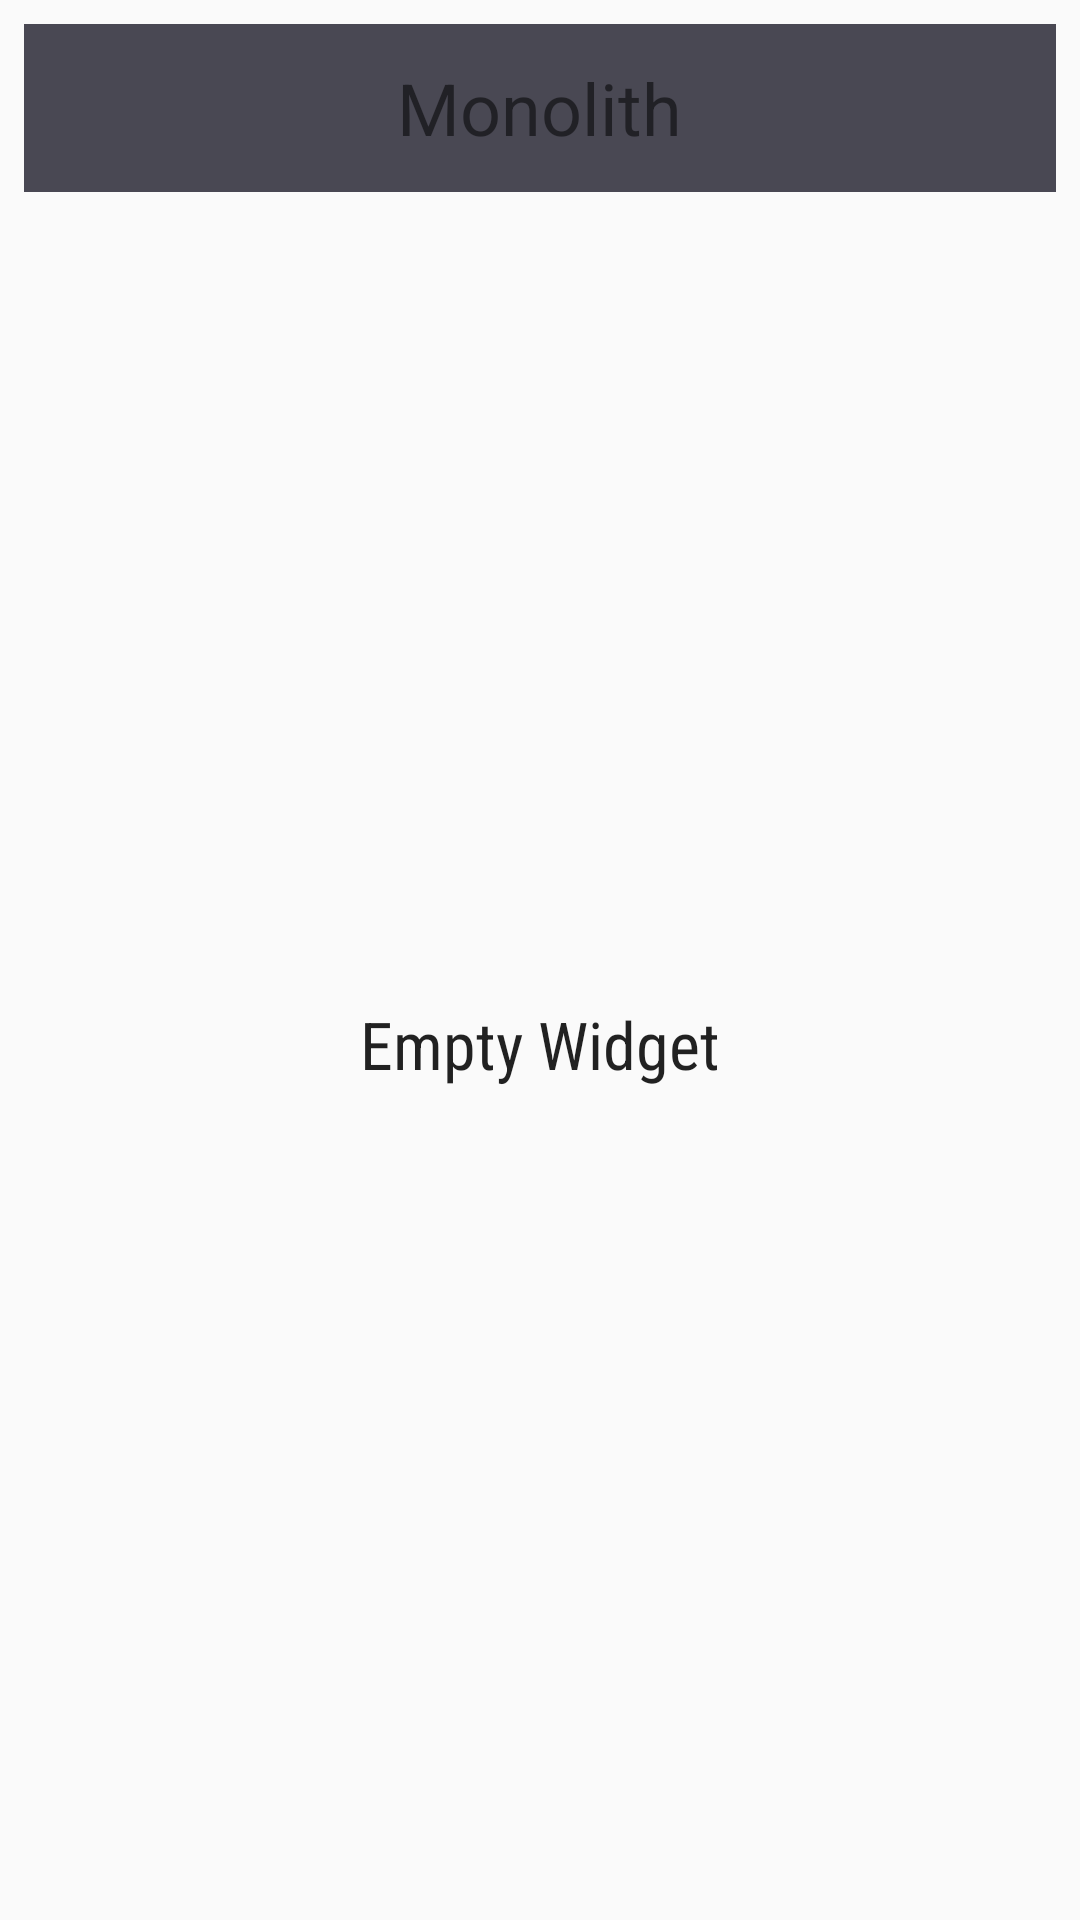

Produce the Android XML layout that renders to this screen, including the resource entries it uses.
<!-- AndroidManifest.xml: application theme AppTheme -->
<!-- res/layout/monolith_widget.xml -->
<?xml version="1.0" encoding="utf-8"?>
<LinearLayout xmlns:android="http://schemas.android.com/apk/res/android"
    xmlns:tools="http://schemas.android.com/tools"
    android:layout_width="match_parent"
    android:layout_height="match_parent"
    android:orientation="vertical"
    android:padding="@dimen/widget_margin">

    <FrameLayout
        android:id="@+id/widget"
        android:layout_width="match_parent"
        android:layout_height="@dimen/abc_action_bar_default_height_material"
        android:background="@color/primary">

        <TextView
            android:layout_width="wrap_content"
            android:layout_height="wrap_content"
            android:layout_gravity="center"
            android:text="@string/app_name"
            android:textSize="@dimen/widget_title_size"
            android:textColor="@color/colorWhite"/>
    </FrameLayout>

    <FrameLayout
        android:layout_width="match_parent"
        android:layout_height="0dp"
        android:layout_weight="1"
        android:background="@color/colorWhite">

        <ListView
            android:id="@+id/widget_list"
            android:layout_width="match_parent"
            android:layout_height="match_parent"
            android:divider="@null"
            android:dividerHeight="0dp"
            tools:listitem="@layout/widget_detail_list_item"/>

        <TextView
            android:id="@+id/widget_empty"
            android:layout_width="match_parent"
            android:layout_height="match_parent"
            android:gravity="center"
            android:fontFamily="sans-serif-condensed"
            android:textAppearance="?android:textAppearanceLarge"
            android:text="@string/empty_forecast_list"/>
    </FrameLayout>

</LinearLayout>
<!-- res/layout/widget_detail_list_item.xml (included above) -->
<?xml version="1.0" encoding="utf-8"?>
<FrameLayout xmlns:android="http://schemas.android.com/apk/res/android"
    xmlns:tools="http://schemas.android.com/tools"
    android:id="@+id/widget_list_item"
    android:layout_width="match_parent"
    android:layout_height="wrap_content">

    <LinearLayout
        android:layout_width="match_parent"
        android:layout_height="wrap_content"
        android:gravity="center_vertical"
        android:minHeight="?android:attr/listPreferredItemHeight"
        android:paddingStart="@dimen/widget_Linearlayout_margin"
        android:paddingEnd="@dimen/widget_Linearlayout_margin"
        android:orientation="horizontal">

        <LinearLayout
            android:layout_height="wrap_content"
            android:layout_width="0dp"
            android:layout_weight="7"
            android:orientation="vertical">

            <TextView
                android:id="@+id/widget_article_title"
                android:layout_width="wrap_content"
                android:layout_height="wrap_content"
                android:textAppearance="@style/TextAppearance.AppCompat.Subhead"
                android:textColor="@color/primary_text"
                android:layout_marginBottom="8dp"
                android:maxLines="2"
                android:text="@string/article_widget_title"/>

            <TextView
                android:id="@+id/widget_article_date"
                android:layout_width="wrap_content"
                android:layout_height="wrap_content"
                android:textAppearance="@style/TextAppearance.AppCompat.Body1"
                android:textColor="@color/secondary_text"
                android:maxLines="1"
                tools:text="@string/article_widget_date"/>
        </LinearLayout>

        <com.app.prashant.monolith.ui.SquareImageView
            android:id="@+id/widget_photo"
            android:layout_gravity="center"
            android:layout_width="@dimen/widget_image_size"
            android:layout_height="@dimen/widget_image_size"
            android:layout_marginEnd="@dimen/widget_image_margin"
            android:padding="@dimen/widget_image_padding"
            android:src="@drawable/bg"
            android:contentDescription="@string/article_widget_image" />

    </LinearLayout>
</FrameLayout>
<!-- resources referenced by this layout -->
<resources>
  <color name="primary">#494853</color>
  <color name="primary_text">#212121</color>
  <color name="secondary_text">#757575</color>
  <dimen name="widget_Linearlayout_margin">16dp</dimen>
  <dimen name="widget_image_margin">4dp</dimen>
  <dimen name="widget_image_padding">4dp</dimen>
  <dimen name="widget_image_size">120dp</dimen>
  <dimen name="widget_margin">8dp</dimen>
  <dimen name="widget_title_size">24sp</dimen>
  <!-- drawable bg: png bitmap (drawable, 129846 bytes) -->
  <string name="app_name">Monolith</string>
  <string name="article_widget_date">Today, May 21</string>
  <string name="article_widget_image">Article Widget image</string>
  <string name="article_widget_title">News Articles Title</string>
  <string name="empty_forecast_list">Empty Widget</string>
  <style name="AppTheme" parent="Theme.AppCompat.DayNight.NoActionBar">
          
          <item name="colorPrimary">@color/primary</item>
          <item name="colorPrimaryDark">@color/primary_dark</item>
          <item name="colorAccent">@color/accent</item>
      </style>
  <color name="primary_dark">#30303d</color>
  <color name="accent">#33cc99</color>
</resources>
